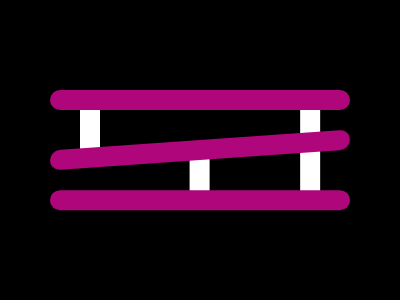

Write a web page that renders exactly this picture using CSS.

<p w></p>
<p l></p>
<p m></p>
<body bgcolor="1"></body>
<style>
   p {
      position: fixed;
      border-radius: 20Q;
      width: 300;
      height: 20;
      background: #af067c;
      top: 74;
      left: 50;
   }
   [l] {
      box-shadow: 0 106q#AF067C;
   }
   [m] {
      top: 124;
      transform: skewY(-4deg);
   }
   [w] {
      color: FFF;
      width: 20;
      height: 68;
      left: 80;
      background: #fff;
      box-shadow: 116Q 54Q, 233Q 53Q, 233Q 0;
   }
</style>
